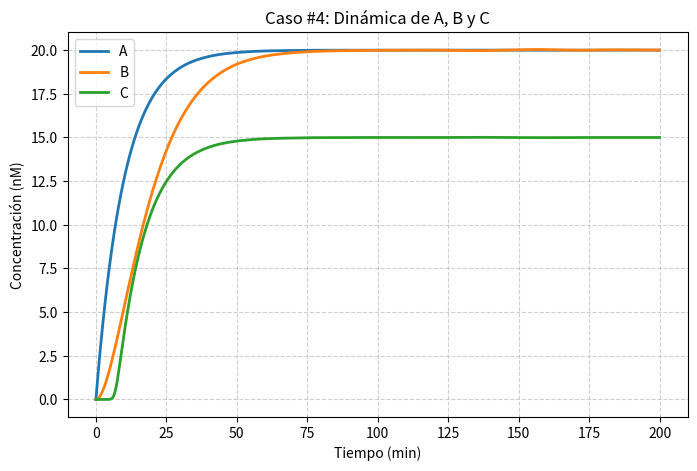

Python code for this plot:
import numpy as np
import matplotlib.pyplot as plt
from scipy.integrate import solve_ivp

# ========================
# Sistema ODE Caso #4
# ========================
def sistema(t, x, kA, kB, delta, mu, KD, n):
    A, B, C = x

    # Dinámica de A (constitutiva con estímulo externo)
    dAdt = kA - delta * A

    # Dinámica de B (lineal con A)
    dBdt = kB * A - delta * B

    # Dinámica de C (Hill cooperativo con A y/o B)
    act = (A**n + B**n) / (A**n + B**n + KD**n)
    dCdt = mu * act - delta * C

    return [dAdt, dBdt, dCdt]


# ========================
# Parámetros
# ========================
delta = 0.1        # tasa de dilución (1/min)
kA = delta * 20    # para que A -> 20 nM en equilibrio
kB = 0.1           # tasa de producción de B (1/min)
KD = 10            # nM
n = 16             # coeficiente de Hill
mu = delta * 15    # para que C -> 15 nM máximo

# Condiciones iniciales
A0 = 0
B0 = 0
C0 = 0
x0 = [A0, B0, C0]

# Tiempo de simulación
t_eval = np.linspace(0, 200, 500)

# Resolver ODE
sol = solve_ivp(sistema, [0, max(t_eval)], x0,
                args=(kA, kB, delta, mu, KD, n),
                t_eval=t_eval)

# ========================
# Resultados
# ========================
t = sol.t
A, B, C = sol.y

# Gráficas
plt.figure(figsize=(8,5))
plt.plot(t, A, label="A", lw=2)
plt.plot(t, B, label="B", lw=2)
plt.plot(t, C, label="C", lw=2)
plt.xlabel("Tiempo (min)")
plt.ylabel("Concentración (nM)")
plt.legend()
plt.grid(True, linestyle="--", alpha=0.6)
plt.title("Caso #4: Dinámica de A, B y C")
plt.show()


#este funciona y grafica
